Photos from the image-classification dataset "skindata-2" in the GitHub repository Deepchavan1/skin-cancer. Its 5 classes are: akiec, bcc, bkl, mel, vasc.

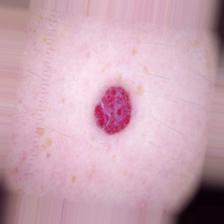
Label: vasc

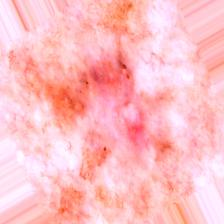
Label: akiec

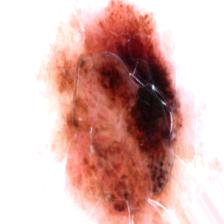
Label: mel

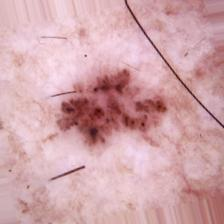
Label: bcc

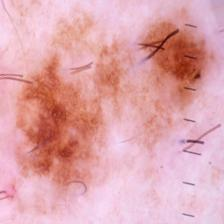
Label: bkl

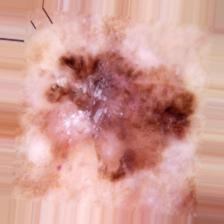
Label: akiec
